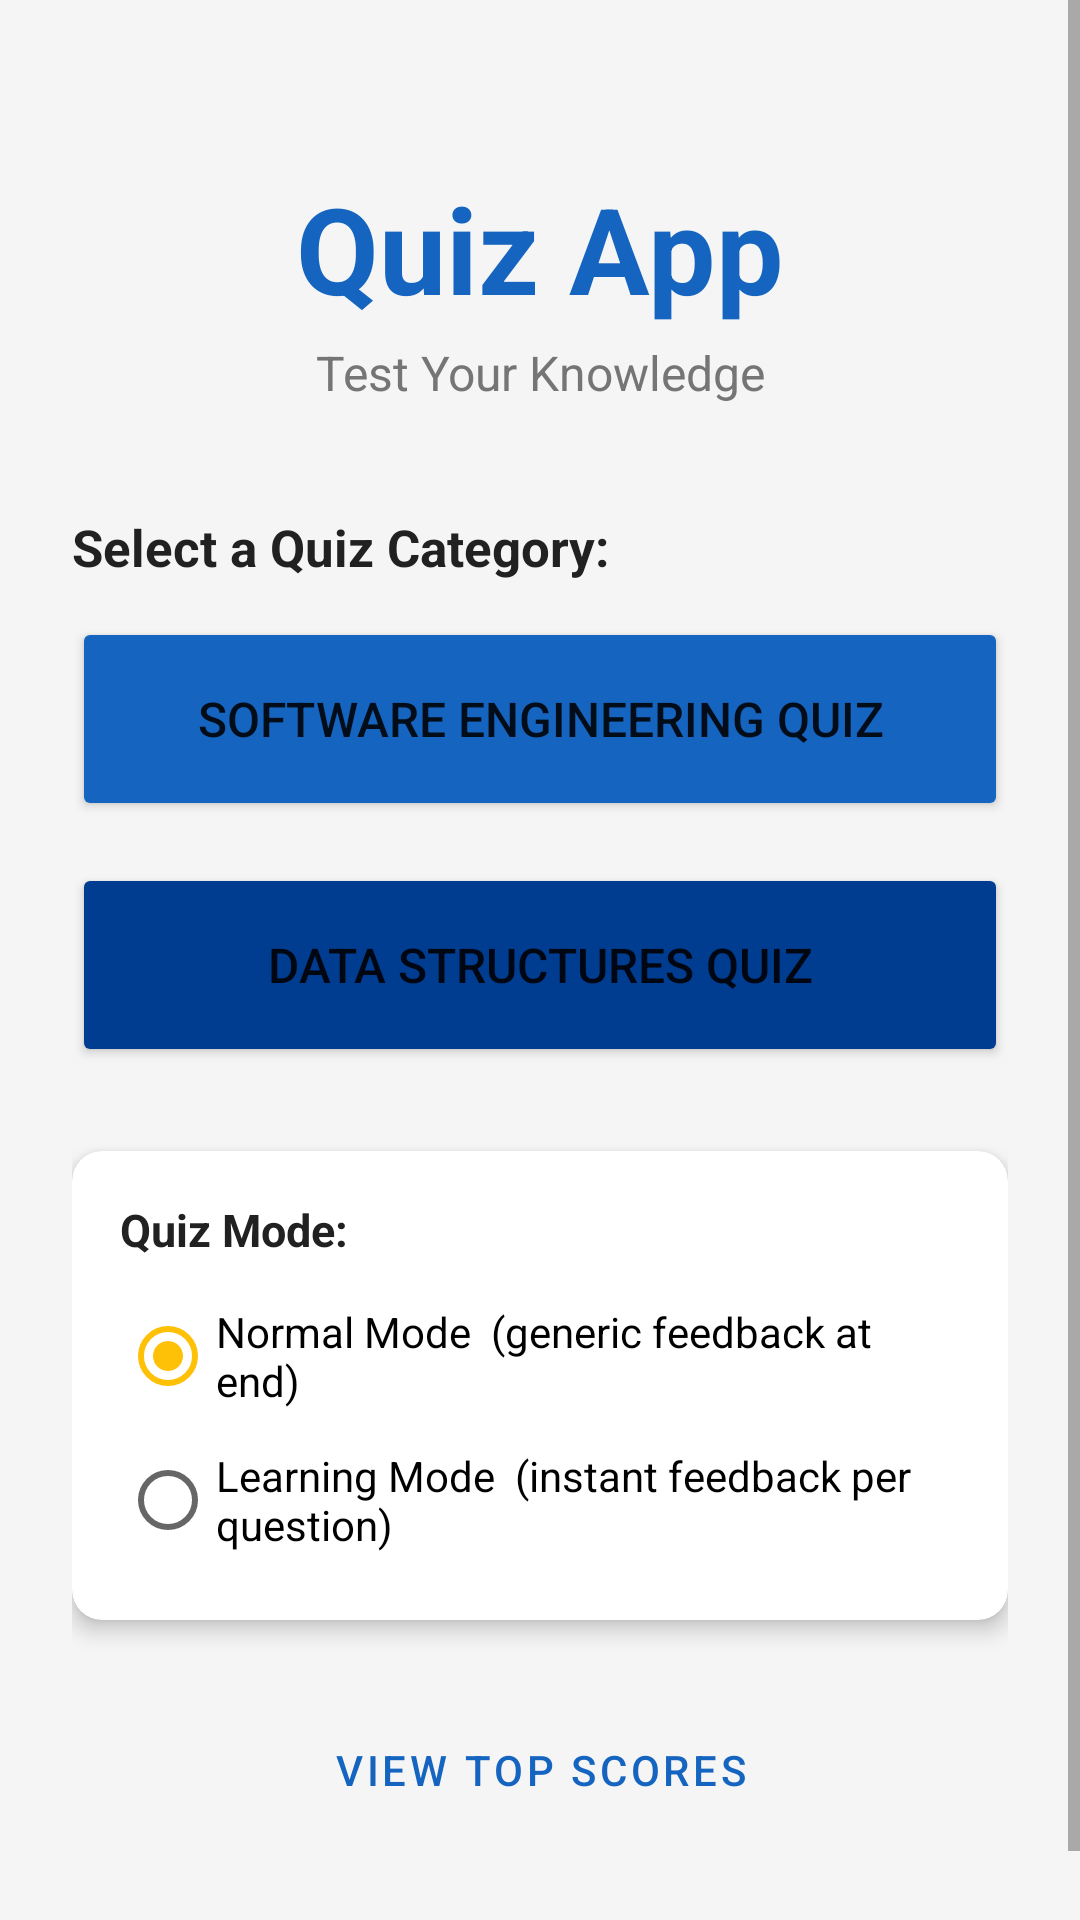

The Android layout XML behind this screen, and the referenced resources:
<!-- AndroidManifest.xml: application theme Theme.QuizApp -->
<!-- res/layout/activity_main.xml -->
<?xml version="1.0" encoding="utf-8"?>
<ScrollView xmlns:android="http://schemas.android.com/apk/res/android"
    xmlns:app="http://schemas.android.com/apk/res-auto"
    android:layout_width="match_parent"
    android:layout_height="match_parent"
    android:background="@color/background">

    <LinearLayout
        android:layout_width="match_parent"
        android:layout_height="wrap_content"
        android:orientation="vertical"
        android:padding="24dp">

        
        <TextView
            android:layout_width="match_parent"
            android:layout_height="wrap_content"
            android:paddingTop="32dp"
            android:paddingBottom="4dp"
            android:text="Quiz App"
            android:textSize="40sp"
            android:textStyle="bold"
            android:textColor="@color/primary"
            android:textAlignment="center" />

        <TextView
            android:layout_width="match_parent"
            android:layout_height="wrap_content"
            android:paddingBottom="36dp"
            android:text="Test Your Knowledge"
            android:textSize="16sp"
            android:textColor="@color/text_secondary"
            android:textAlignment="center" />

        
        <TextView
            android:layout_width="match_parent"
            android:layout_height="wrap_content"
            android:paddingBottom="12dp"
            android:text="Select a Quiz Category:"
            android:textSize="17sp"
            android:textStyle="bold"
            android:textColor="@color/text_primary" />

        
        <Button
            android:id="@+id/btnSoftwareEngineering"
            android:layout_width="match_parent"
            android:layout_height="68dp"
            android:layout_marginBottom="14dp"
            android:text="Software Engineering Quiz"
            android:textSize="16sp"
            android:backgroundTint="@color/primary" />

        
        <Button
            android:id="@+id/btnDataStructures"
            android:layout_width="match_parent"
            android:layout_height="68dp"
            android:layout_marginBottom="28dp"
            android:text="Data Structures Quiz"
            android:textSize="16sp"
            android:backgroundTint="@color/primary_dark" />

        
        <androidx.cardview.widget.CardView
            android:layout_width="match_parent"
            android:layout_height="wrap_content"
            android:layout_marginBottom="24dp"
            app:cardCornerRadius="10dp"
            app:cardElevation="4dp">

            <LinearLayout
                android:layout_width="match_parent"
                android:layout_height="wrap_content"
                android:orientation="vertical"
                android:padding="16dp">

                <TextView
                    android:layout_width="match_parent"
                    android:layout_height="wrap_content"
                    android:paddingBottom="8dp"
                    android:text="Quiz Mode:"
                    android:textSize="15sp"
                    android:textStyle="bold"
                    android:textColor="@color/text_primary" />

                <RadioGroup
                    android:id="@+id/radioGroupMode"
                    android:layout_width="match_parent"
                    android:layout_height="wrap_content"
                    android:orientation="vertical">

                    <RadioButton
                        android:id="@+id/radioNormalMode"
                        android:layout_width="wrap_content"
                        android:layout_height="wrap_content"
                        android:checked="true"
                        android:text="Normal Mode  (generic feedback at end)"
                        android:textSize="14sp" />

                    <RadioButton
                        android:id="@+id/radioLearningMode"
                        android:layout_width="wrap_content"
                        android:layout_height="wrap_content"
                        android:text="Learning Mode  (instant feedback per question)"
                        android:textSize="14sp" />

                </RadioGroup>
            </LinearLayout>
        </androidx.cardview.widget.CardView>

        
        <Button
            android:id="@+id/btnViewScores"
            style="@style/Widget.MaterialComponents.Button.OutlinedButton"
            android:layout_width="match_parent"
            android:layout_height="52dp"
            android:layout_marginBottom="24dp"
            android:text="View Top Scores"
            android:textSize="14sp" />

    </LinearLayout>
</ScrollView>
<!-- resources referenced by this layout -->
<resources>
  <color name="background">#F5F5F5</color>
  <color name="primary">#1565C0</color>
  <color name="primary_dark">#003c8f</color>
  <color name="text_primary">#212121</color>
  <color name="text_secondary">#757575</color>
  <style name="Theme.QuizApp" parent="Theme.MaterialComponents.DayNight.DarkActionBar">
          <item name="colorPrimary">@color/primary</item>
          <item name="colorPrimaryVariant">@color/primary_dark</item>
          <item name="colorOnPrimary">@color/white</item>
          <item name="colorSecondary">@color/accent</item>
          <item name="colorOnSecondary">@color/text_primary</item>
          <item name="android:statusBarColor">@color/primary_dark</item>
      </style>
  <color name="white">#FFFFFF</color>
  <color name="accent">#FFC107</color>
</resources>
